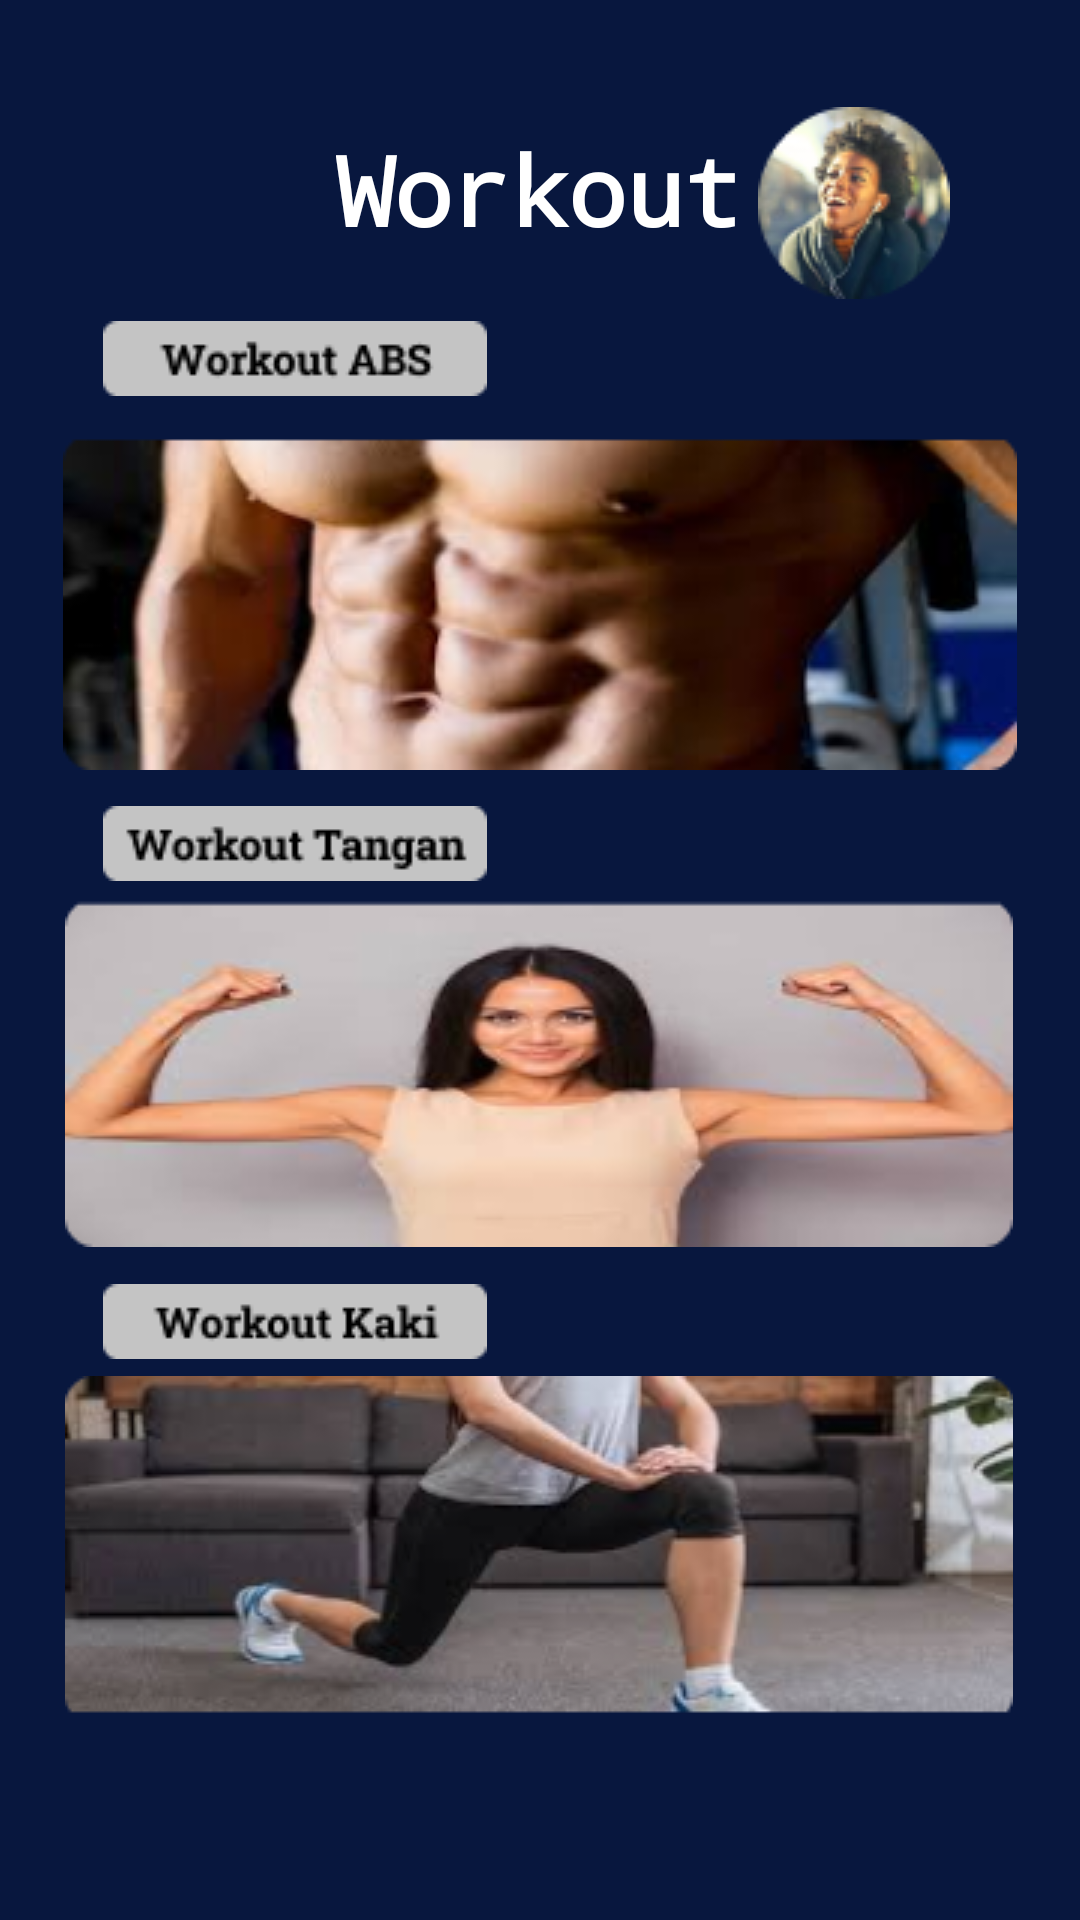

Write the Android layout XML for this screen, with the resource values it uses.
<!-- AndroidManifest.xml: application theme Theme.AplikasiFix -->
<!-- res/layout/activity_workout.xml -->
<?xml version="1.0" encoding="utf-8"?>
<androidx.constraintlayout.widget.ConstraintLayout xmlns:android="http://schemas.android.com/apk/res/android"
    xmlns:app="http://schemas.android.com/apk/res-auto"
    xmlns:tools="http://schemas.android.com/tools"
    android:layout_width="match_parent"
    android:layout_height="match_parent"
    android:background="#08173E"
    tools:context=".workout">

    <TextView
        android:id="@+id/textView"
        android:layout_width="wrap_content"
        android:layout_height="wrap_content"
        android:text="Workout"
        android:textColor="@color/white"
        android:textSize="32dp"
        android:textAlignment="center"
        android:typeface="monospace"
        android:textStyle="bold"
        app:layout_constraintBottom_toBottomOf="parent"
        app:layout_constraintEnd_toEndOf="parent"
        app:layout_constraintHorizontal_bias="0.498"
        app:layout_constraintStart_toStartOf="parent"
        app:layout_constraintTop_toTopOf="parent"
        app:layout_constraintVertical_bias="0.07" />

    <ImageButton
        android:id="@+id/wbtn1"
        android:layout_width="wrap_content"
        android:layout_height="wrap_content"
        android:backgroundTint="#00FFFFFF"
        app:layout_constraintBottom_toBottomOf="parent"
        app:layout_constraintEnd_toEndOf="parent"
        app:layout_constraintHorizontal_bias="0.492"
        app:layout_constraintStart_toStartOf="parent"
        app:layout_constraintTop_toTopOf="parent"
        app:layout_constraintVertical_bias="0.265"
        app:srcCompat="@drawable/group" />

    <ImageButton
        android:id="@+id/wbtn2"
        android:layout_width="wrap_content"
        android:layout_height="wrap_content"
        android:backgroundTint="#00FFFFFF"
        app:layout_constraintBottom_toBottomOf="parent"
        app:layout_constraintEnd_toEndOf="parent"
        app:layout_constraintHorizontal_bias="0.478"
        app:layout_constraintStart_toStartOf="parent"
        app:layout_constraintTop_toTopOf="parent"
        app:layout_constraintVertical_bias="0.575"
        app:srcCompat="@drawable/group3" />

    <ImageButton
        android:id="@+id/wbtn3"
        android:layout_width="wrap_content"
        android:layout_height="wrap_content"
        android:backgroundTint="#00FFFFFF"
        app:layout_constraintBottom_toBottomOf="parent"
        app:layout_constraintEnd_toEndOf="parent"
        app:layout_constraintHorizontal_bias="0.478"
        app:layout_constraintStart_toStartOf="parent"
        app:layout_constraintTop_toTopOf="parent"
        app:layout_constraintVertical_bias="0.89"
        app:srcCompat="@drawable/download" />

    <ImageButton
        android:id="@+id/wbtn5"
        android:layout_width="wrap_content"
        android:layout_height="wrap_content"
        android:backgroundTint="#00FFFFFF"
        app:layout_constraintBottom_toBottomOf="parent"
        app:layout_constraintEnd_toEndOf="parent"
        app:layout_constraintHorizontal_bias="0.094"
        app:layout_constraintStart_toStartOf="parent"
        app:layout_constraintTop_toTopOf="parent"
        app:layout_constraintVertical_bias="0.069"
        app:srcCompat="@drawable/c" />

    <ImageButton
        android:id="@+id/wbtn4"
        android:layout_width="wrap_content"
        android:layout_height="wrap_content"
        android:backgroundTint="#00FFFFFF"
        app:layout_constraintBottom_toBottomOf="parent"
        app:layout_constraintEnd_toEndOf="parent"
        app:layout_constraintHorizontal_bias="0.885"
        app:layout_constraintStart_toStartOf="parent"
        app:layout_constraintTop_toTopOf="parent"
        app:layout_constraintVertical_bias="0.046"
        app:srcCompat="@drawable/aii" />

    <ImageView
        android:id="@+id/imageView"
        android:layout_width="wrap_content"
        android:layout_height="wrap_content"
        android:backgroundTint="#00FFFFFF"
        app:layout_constraintBottom_toBottomOf="parent"
        app:layout_constraintEnd_toEndOf="parent"
        app:layout_constraintHorizontal_bias="0.148"
        app:layout_constraintStart_toStartOf="parent"
        app:layout_constraintTop_toTopOf="parent"
        app:layout_constraintVertical_bias="0.174"
        app:srcCompat="@drawable/abs" />

    <ImageView
        android:id="@+id/imageView2"
        android:layout_width="wrap_content"
        android:layout_height="wrap_content"
        app:layout_constraintBottom_toBottomOf="parent"
        app:layout_constraintEnd_toEndOf="parent"
        app:layout_constraintHorizontal_bias="0.148"
        app:layout_constraintStart_toStartOf="parent"
        app:layout_constraintTop_toTopOf="parent"
        app:layout_constraintVertical_bias="0.437"
        app:srcCompat="@drawable/group20" />

    <ImageView
        android:id="@+id/imageView3"
        android:layout_width="wrap_content"
        android:layout_height="wrap_content"
        app:layout_constraintBottom_toBottomOf="parent"
        app:layout_constraintEnd_toEndOf="parent"
        app:layout_constraintHorizontal_bias="0.148"
        app:layout_constraintStart_toStartOf="parent"
        app:layout_constraintTop_toTopOf="parent"
        app:layout_constraintVertical_bias="0.696"
        app:srcCompat="@drawable/group21" />
</androidx.constraintlayout.widget.ConstraintLayout>
<!-- resources referenced by this layout -->
<resources>
  <!-- drawable abs: png bitmap (drawable, 1396 bytes) -->
  <!-- drawable aii: png bitmap (drawable, 9415 bytes) -->
  <!-- drawable download: png bitmap (drawable, 52512 bytes) -->
  <!-- drawable group: png bitmap (drawable, 53538 bytes) -->
  <!-- drawable group20: png bitmap (drawable, 1463 bytes) -->
  <!-- drawable group21: png bitmap (drawable, 1395 bytes) -->
  <!-- drawable group3: png bitmap (drawable, 40730 bytes) -->
  <style name="Theme.AplikasiFix" parent="Theme.MaterialComponents.DayNight.DarkActionBar">
          
          <item name="colorPrimary">@color/purple_500</item>
          <item name="colorPrimaryVariant">@color/purple_700</item>
          <item name="colorOnPrimary">@color/white</item>
          
          <item name="colorSecondary">@color/teal_200</item>
          <item name="colorSecondaryVariant">@color/teal_700</item>
          <item name="colorOnSecondary">@color/black</item>
          
          <item name="android:statusBarColor" tools:targetApi="l">?attr/colorPrimaryVariant</item>
          
      </style>
  <!-- not gathered from this repository: default colours our renderer supplied (Android Studio template values) -->
  <color name="purple_500">#FF6200EE</color>
  <color name="purple_700">#FF3700B3</color>
  <color name="teal_200">#FF03DAC5</color>
  <color name="teal_700">#FF018786</color>
  <color name="black">#FF000000</color>
  <color name="white">#FFFFFFFF</color>
</resources>
